Run: headless pygame with SDL's dummy video driver; simulated clock (each Clock.tick advances the game by its frame time, no real sleeping); random seed 0; keys injected as events and as key.get_pressed() state; no mouse input.
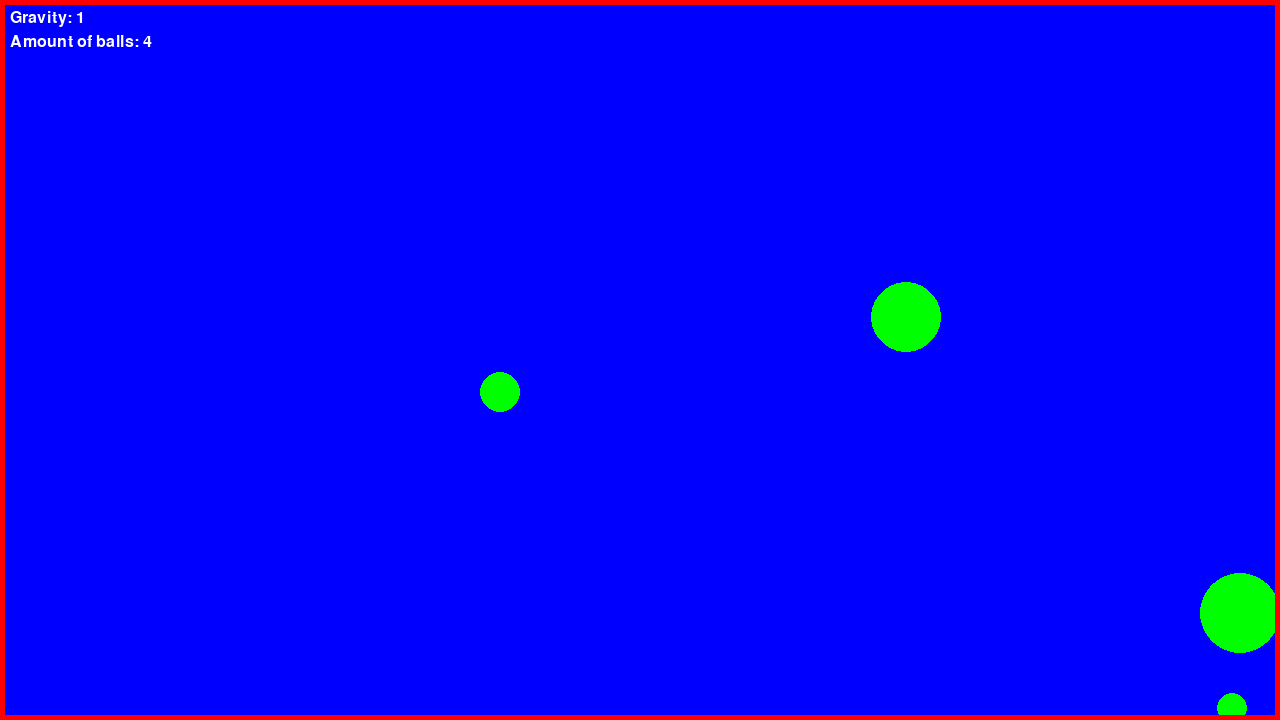
Frame 1 of 4 · flips 1–60 · no input
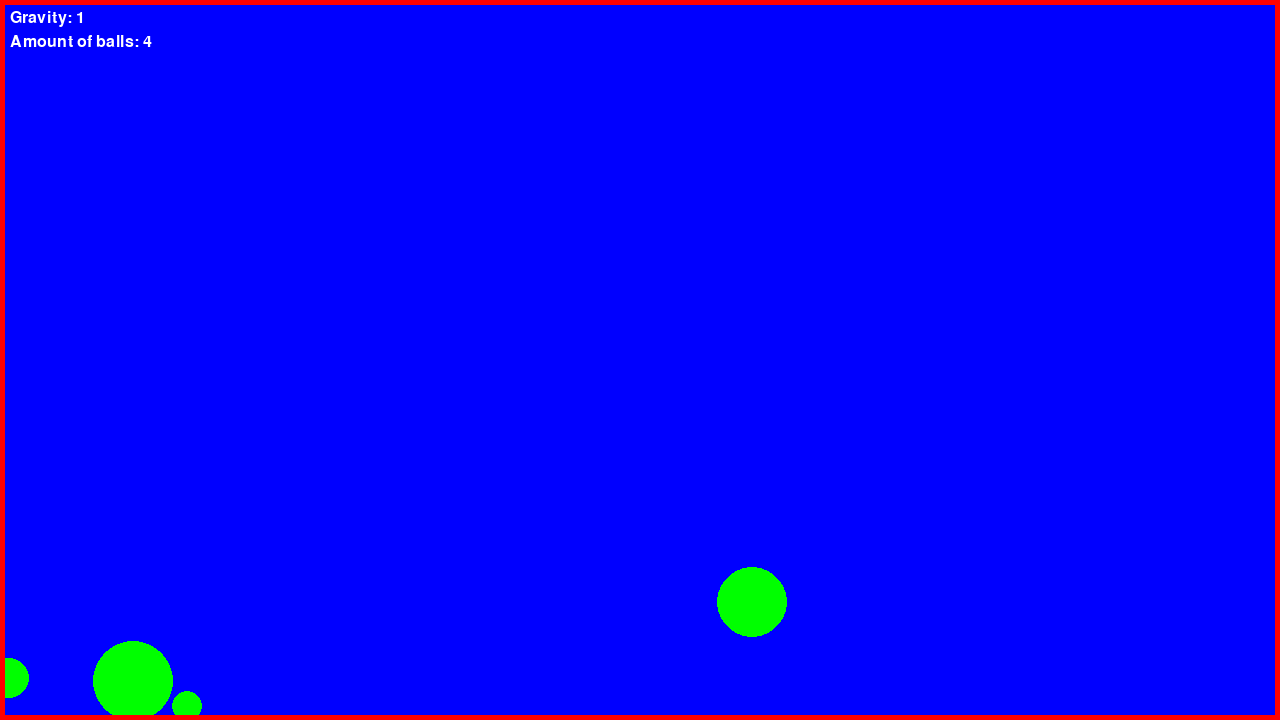
Frame 2 of 4 · flips 61–180 · tapped SPACE, RETURN · held RIGHT (→), D
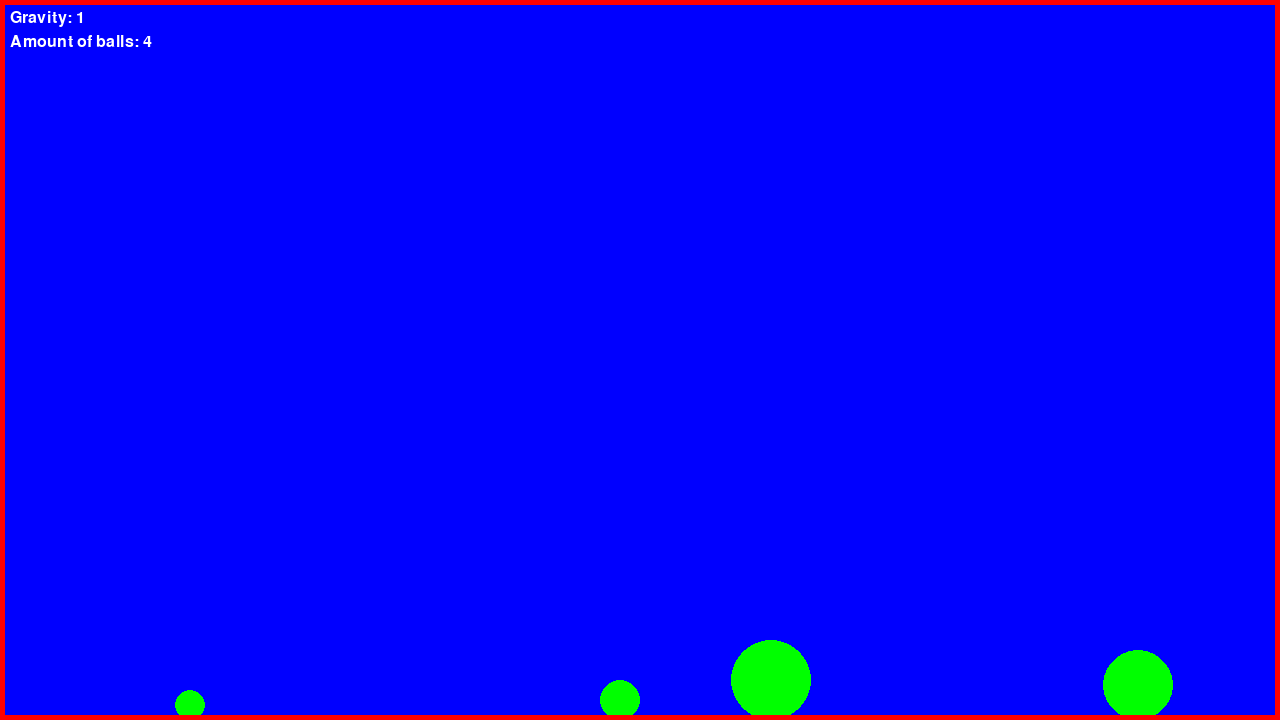
Frame 3 of 4 · flips 181–300 · held DOWN (↓), S
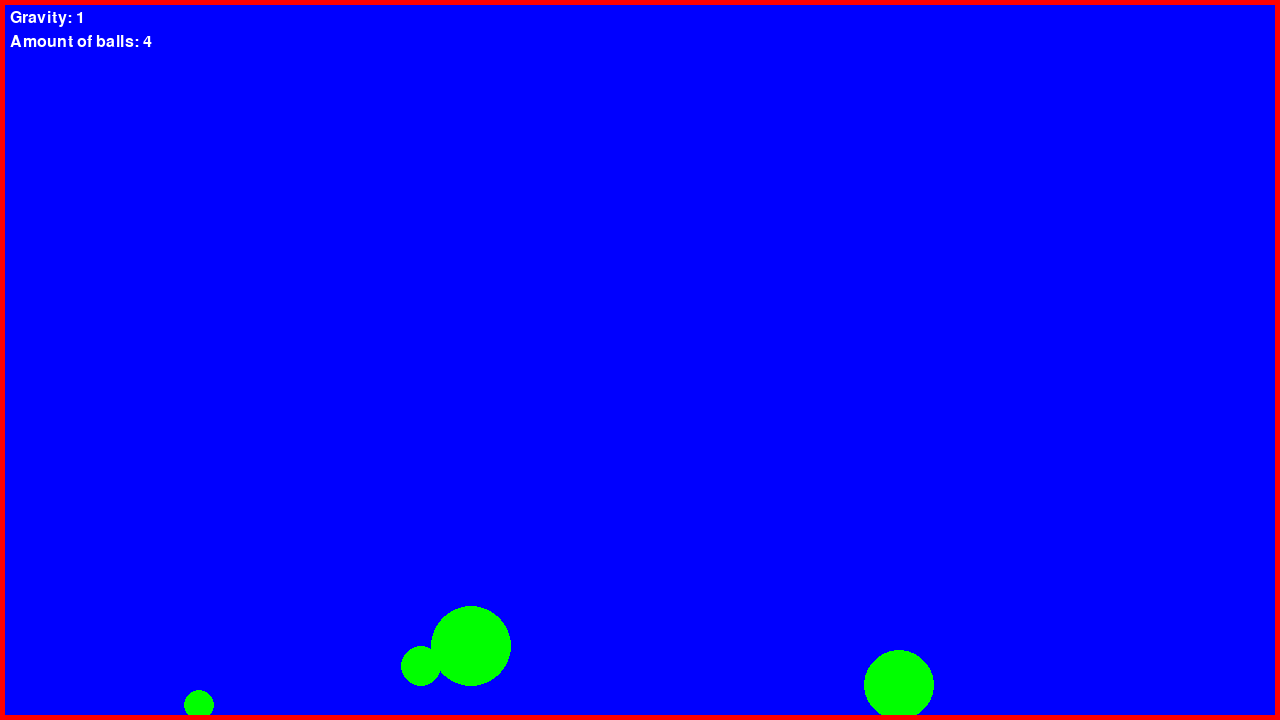
Frame 4 of 4 · flips 301–420 · held LEFT (←), A, UP (↑), W

The pygame program that drew these frames:

import pygame
import math

SCREEN_WIDTH, SCREEN_HEIGHT = 1280, 720
FPS = 60

pygame.init()
font = pygame.font.SysFont("Arial", 24)
screen = pygame.display.set_mode((SCREEN_WIDTH, SCREEN_HEIGHT))
clock = pygame.time.Clock()

gravity = 1
class Ball:
    def __init__(self, position_x, position_y, radius, mass, velocity_x, velocity_y, ):
        self.position_x = position_x
        self.position_y = position_y

        self.radius = radius

        self.mass = mass

        self.velocity_x = velocity_x
        self.velocity_y = velocity_y

    def draw(self, screen):
        pygame.draw.circle(
            screen,
            (0, 255, 0),
            (self.position_x, self.position_y),
            self.radius
        )

    def gravity(self):
        self.velocity_y += gravity

    def move(self):
        self.position_x += self.velocity_x
        self.position_y += self.velocity_y

    def check_boundary_collision(self):
        # Left Wall
        if (self.position_x - self.radius <= 0):
            self.velocity_x *= -.8

        # Right Wall
        if (self.position_x + self.radius >= SCREEN_WIDTH):
            self.position_x = SCREEN_WIDTH - self.radius

            if self.velocity_x > 0:
                self.velocity_x *= -0.8

        # Roof
        if self.position_y - self.radius <= 0:
            self.velocity_y *= -0.8

        # Floor
        if (self.position_y + self.radius >= SCREEN_HEIGHT):
            self.position_y = SCREEN_HEIGHT - self.radius

            if self.velocity_y > 0:
                self.velocity_y *= -0.8



ball1 = Ball((SCREEN_WIDTH/2), (SCREEN_HEIGHT/2), 40, 5, 10, 3)
ball2 = Ball(SCREEN_WIDTH/4, (SCREEN_HEIGHT/4), 20, 2, 3, 1)
ball3 = Ball(SCREEN_WIDTH/3, (SCREEN_HEIGHT/9), 35, 10, 8, -2)
ball4 = Ball(SCREEN_WIDTH/2.5, (SCREEN_HEIGHT/1.2), 15, 100, 12, -5)

balls = [ball1, ball2, ball3, ball4]
amount = len(balls)

def check_ball_collision(ball1, ball2):
    for i in range(len(balls)):
        for j in range(i + 1, len(balls)):
            ball1 = balls[i]
            ball2 = balls[j]

            horizontal_distance = abs(ball2.position_x - ball1.position_x)
            vertical_distance = abs(ball2.position_y - ball1.position_y)
            total_distance = math.sqrt((horizontal_distance**2) + (vertical_distance**2))

            if ball1.radius + ball2.radius >= total_distance:
                overlap = (ball1.radius + ball2.radius) - total_distance

                dx = ball2.position_x - ball1.position_x
                dy = ball2.position_y - ball1.position_y

                nx = dx / total_distance
                ny = dy / total_distance

                correction = overlap / 2

                ball1.position_x -= nx * correction
                ball1.position_y -= ny * correction

                ball2.position_x -= nx * correction
                ball2.position_y -= ny * correction

                relative_velocity = ((ball2.velocity_x - ball1.velocity_x) * nx + (ball2.velocity_y - ball1.velocity_y) * ny)

                if relative_velocity < 0:
                    print("Collision")
                    m1 = ball1.mass
                    m2 = ball2.mass
                    v1 = ball1.velocity_x
                    v2 = ball2.velocity_x

                    tmp1 = ((m1 - m2)*v1 + 2*m2*v2) / (m1 + m2)
                    tmp2 = ((m2 - m1)*v2 + 2*m1*v1) / (m2 + m1)

                    ball1.velocity_x = tmp1
                    ball2.velocity_x = tmp2

                



running = True
while running:
    for event in pygame.event.get():
        if event.type == pygame.QUIT:
            running = False

    screen.fill("blue")
    text1 = font.render(f"Gravity: {gravity}", True, (255, 255, 255))
    text2 = font.render(f"Amount of balls: {amount}", True, (255, 255, 255))
    
    screen.blit(text1, (10,10))
    screen.blit(text2, (10, 34))

    for circle in balls:
        circle.check_boundary_collision()
        circle.gravity()
        circle.move()
        circle.draw(screen)
        
    pygame.draw.rect(
        screen,
        (255, 0, 0),
        (0, 0, 1280, 720),
        5
    )

    check_ball_collision(ball1, ball2)

    pygame.display.flip()
    clock.tick(FPS)
